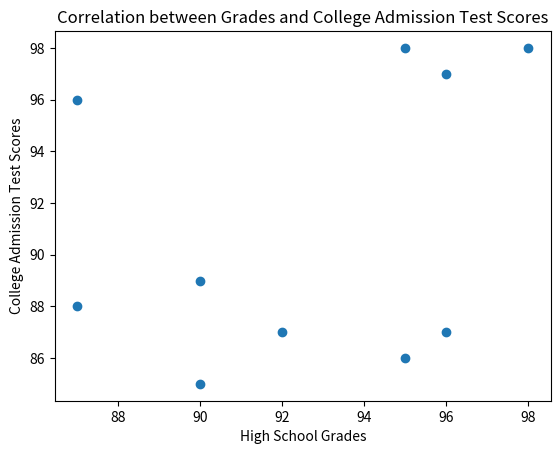

The script that saved this image:
from matplotlib import pyplot as plt

"""
    Finding correlation
"""


def find_corr_x_y(x, y):

    n = len(x)

    # Find the sum of product
    list_of_products = []
    for xi, yi in zip(x, y):
        list_of_products.append(xi * yi)

    sum_of_prod = sum(list_of_products)
    sum_x = sum(x)
    sum_y = sum(y)
    squared_sum_x = sum_x ** 2
    squared_sum_y = sum_y ** 2

    x_square = []
    for xi in x:
        x_square.append(xi ** 2)

    # Find the sum
    x_square_sum = sum(x_square)

    y_square = []

    for yi in y:
        y_square.append(yi ** 2)

    y_square_sum = sum(y_square)

    # User formula to calculate correlation

    numerator = (n * sum_of_prod) - (sum_x * sum_y)
    denominator_term_1 = (n * x_square_sum) - squared_sum_x
    denominator_term_2 = (n * y_square_sum) - squared_sum_y
    denominator = (denominator_term_1 * denominator_term_2)**0.5

    correlation = numerator / denominator

    return correlation


def create_scatter(x, y):
    plt.scatter(x, y, marker='o')
    plt.xlabel('High School Grades')
    plt.ylabel('College Admission Test Scores')
    plt.title('Correlation between Grades and College Admission Test Scores')
    plt.show()


high_school_grades = [90, 92, 95, 96, 87, 87, 90, 95, 98, 96]

college_admission_test_scores = [85, 87, 86, 97, 96, 88, 89, 98, 98, 87]


print(find_corr_x_y(high_school_grades, college_admission_test_scores))
create_scatter(high_school_grades, college_admission_test_scores)
